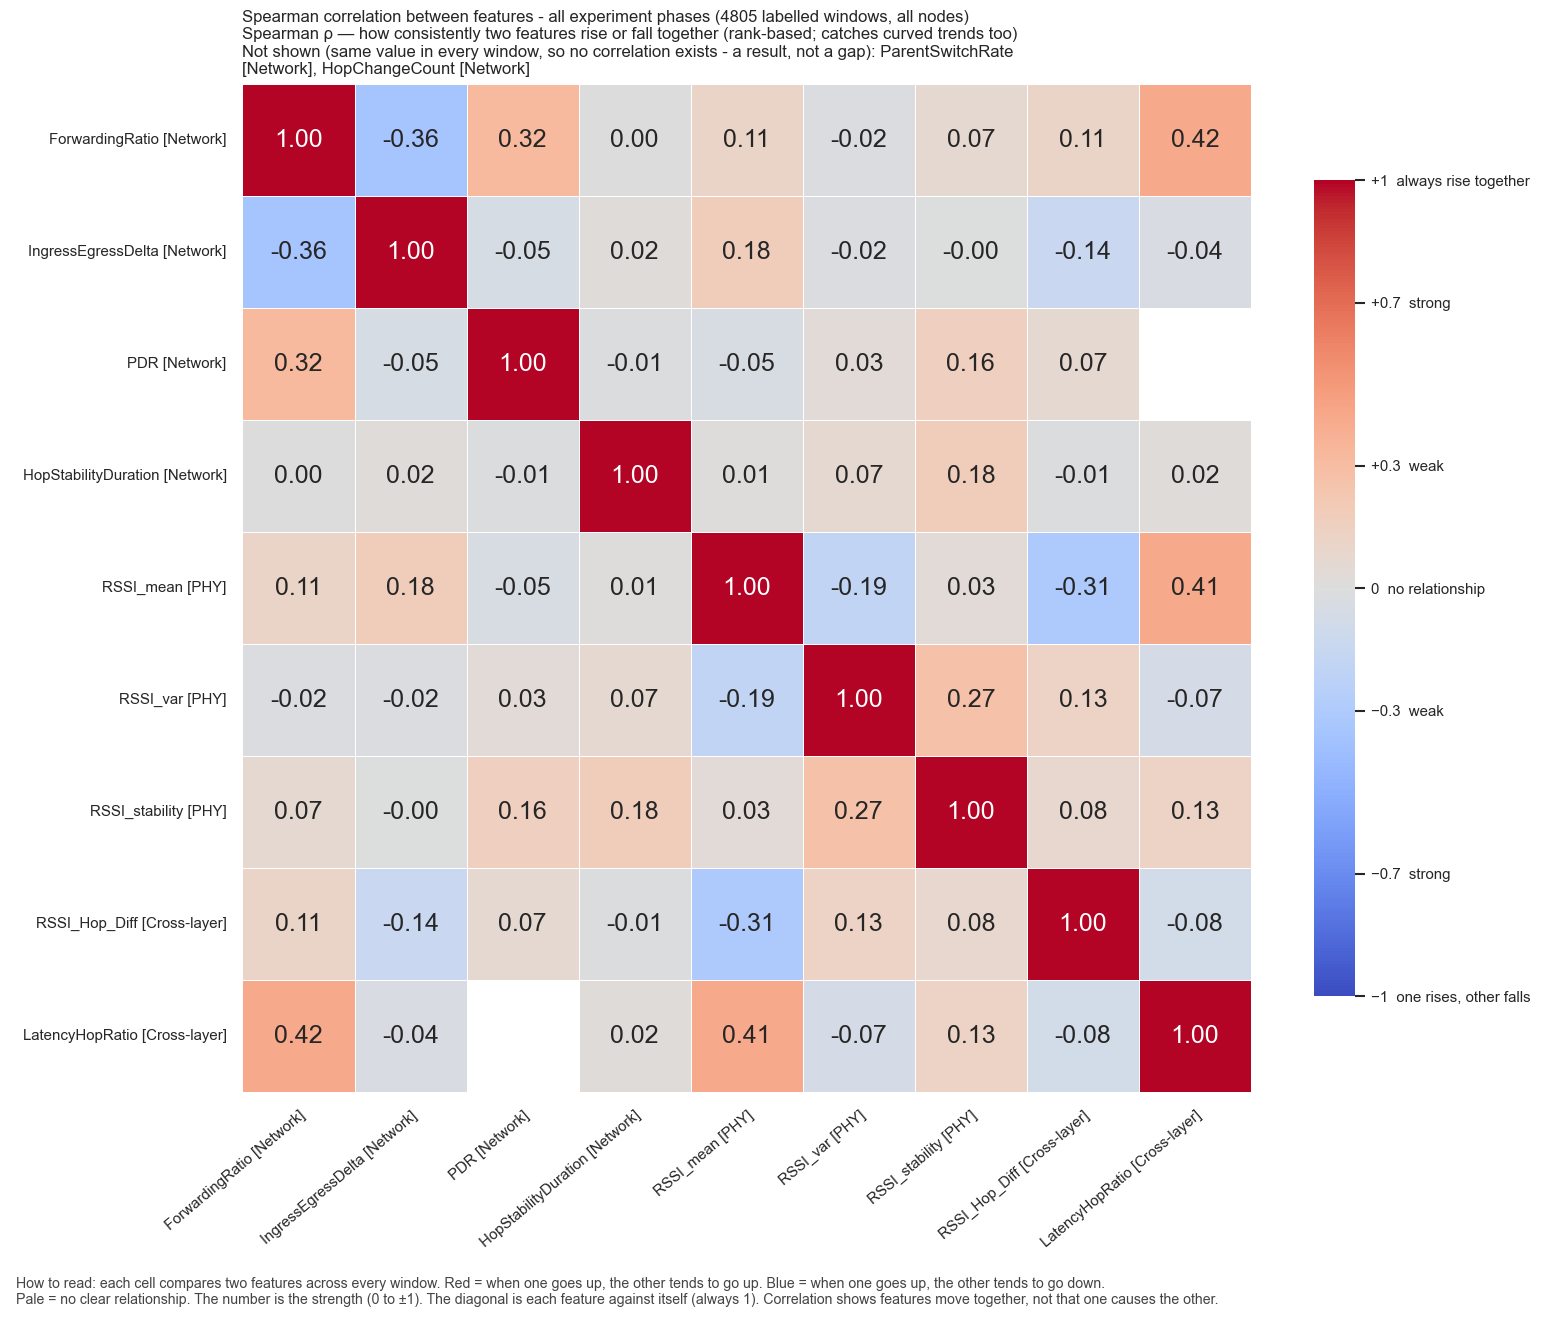

The data file committed next to this chart (first rows):
, ForwardingRatio, IngressEgressDelta, PDR, HopStabilityDuration, RSSI_mean, RSSI_var, RSSI_stability, RSSI_Hop_Diff, LatencyHopRatio
ForwardingRatio, 1.0, -0.3561, 0.3161, 0.001821, 0.1096, -0.01934, 0.06977, 0.1142, 0.4157
IngressEgressDelta, -0.3561, 1.0, -0.04859, 0.02234, 0.1779, -0.02326, -0.001189, -0.143, -0.03679
PDR, 0.3161, -0.04859, 1.0, -0.009624, -0.04667, 0.03499, 0.1619, 0.06914, 
HopStabilityDuration, 0.001821, 0.02234, -0.009624, 1.0, 0.01175, 0.06893, 0.1775, -0.01082, 0.01784
RSSI_mean, 0.1096, 0.1779, -0.04667, 0.01175, 1.0, -0.1943, 0.0341, -0.3119, 0.4144
RSSI_var, -0.01934, -0.02326, 0.03499, 0.06893, -0.1943, 1.0, 0.271, 0.1298, -0.06546
RSSI_stability, 0.06977, -0.001189, 0.1619, 0.1775, 0.0341, 0.271, 1.0, 0.07934, 0.1258
RSSI_Hop_Diff, 0.1142, -0.143, 0.06914, -0.01082, -0.3119, 0.1298, 0.07934, 1.0, -0.08002
LatencyHopRatio, 0.4157, -0.03679, , 0.01784, 0.4144, -0.06546, 0.1258, -0.08002, 1.0
